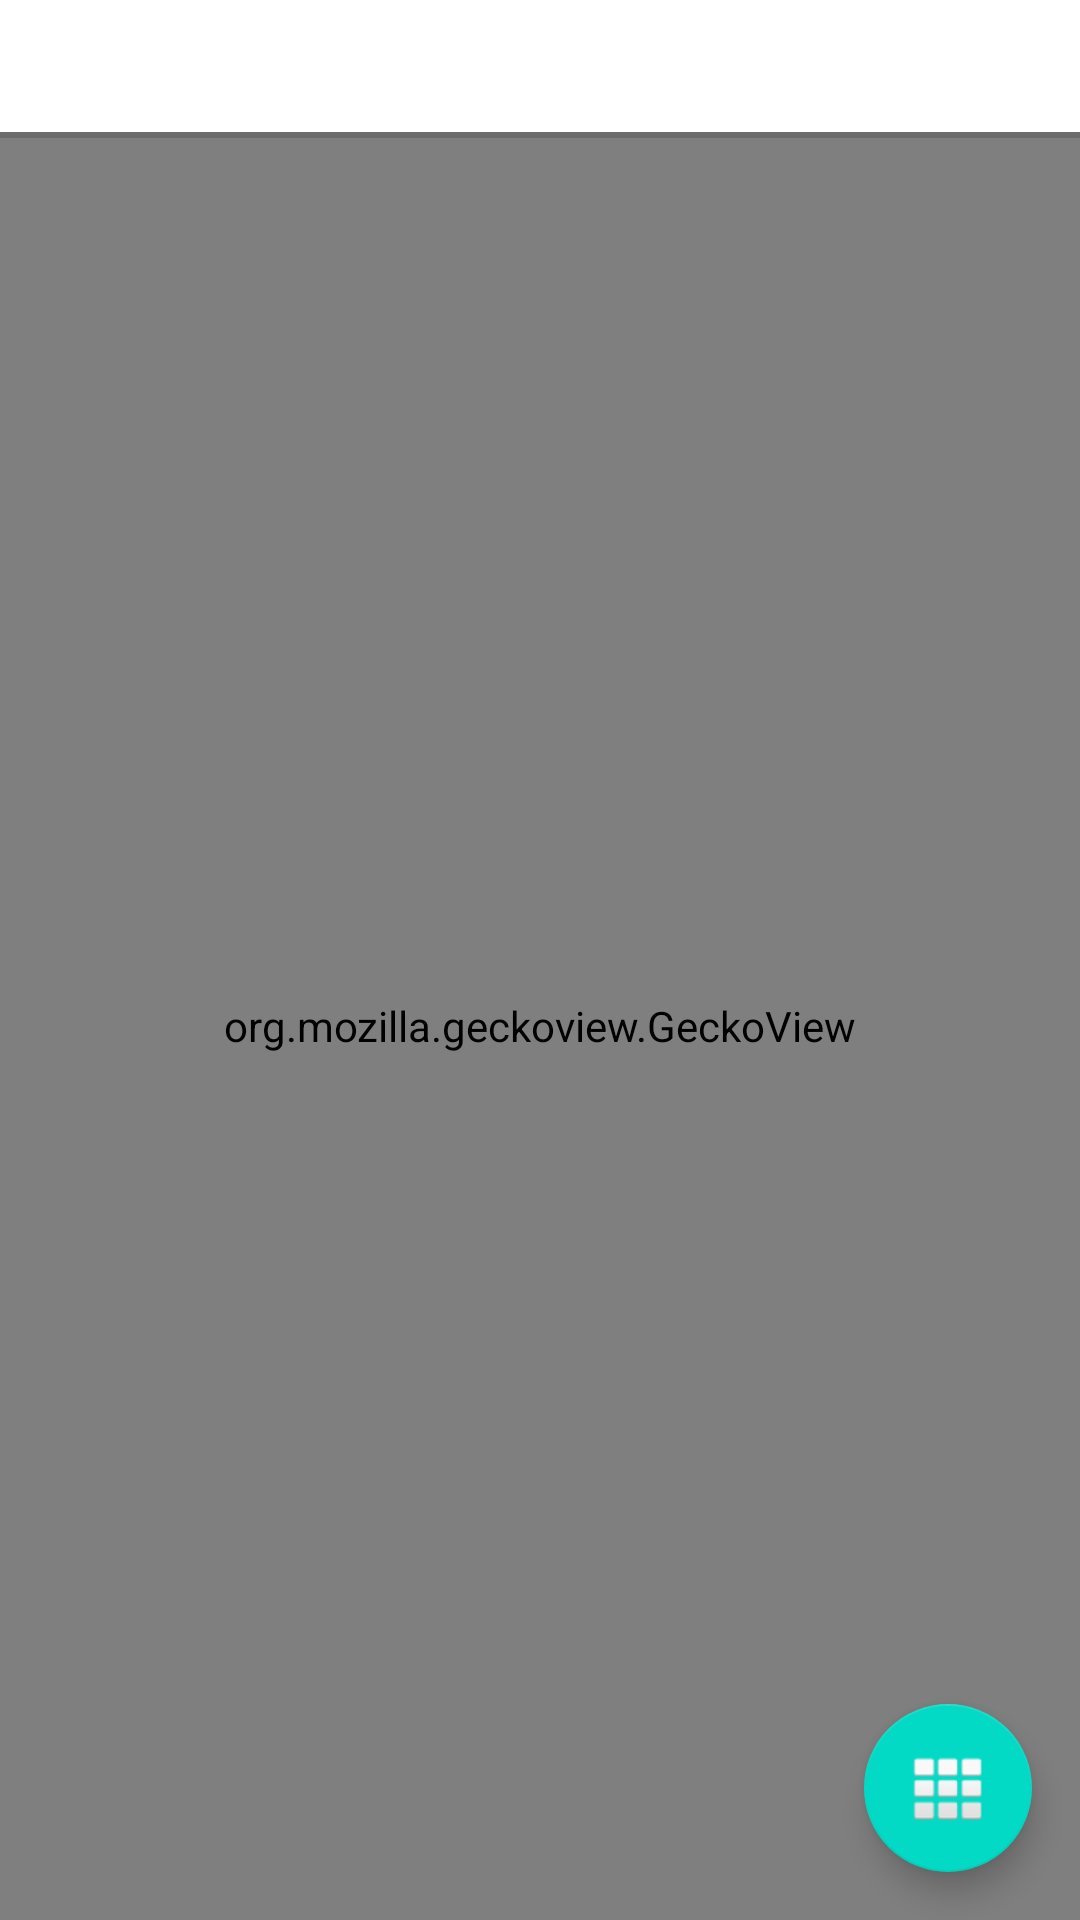

Here is an Android app screen rendered from its layout file. Give the layout XML and the strings, colors and styles it references.
<!-- AndroidManifest.xml: application theme Theme.WebView -->
<!-- res/layout/activity_gecko_view.xml -->
<?xml version="1.0" encoding="utf-8"?>
<androidx.constraintlayout.widget.ConstraintLayout xmlns:android="http://schemas.android.com/apk/res/android"
    xmlns:app="http://schemas.android.com/apk/res-auto"
    xmlns:tools="http://schemas.android.com/tools"
    android:layout_width="match_parent"
    android:layout_height="match_parent"
    android:background="@color/CB"
    tools:context=".webview.WebViewActivity"
    tools:ignore="RtlHardcoded">

    <TextView
        android:id="@+id/title"
        android:layout_width="match_parent"
        android:layout_height="44dp"
        android:elevation="1dp"
        android:ellipsize="marquee"
        android:gravity="center_vertical|left"
        android:paddingStart="16dip"
        android:paddingEnd="44dip"
        android:singleLine="true"
        android:textColor="@color/CT_1"
        android:textSize="16sp"
        app:layout_constraintEnd_toEndOf="parent"
        app:layout_constraintStart_toStartOf="parent"
        app:layout_constraintTop_toTopOf="parent" />

    <androidx.appcompat.widget.AppCompatImageView
        android:id="@+id/more"
        android:layout_width="44dp"
        android:layout_height="44dp"
        android:scaleType="centerInside"
        app:layout_constraintBottom_toBottomOf="@id/title"
        app:layout_constraintEnd_toEndOf="parent"
        app:layout_constraintTop_toTopOf="@id/title"
        app:srcCompat="@drawable/ic_nav_more" />

    <org.mozilla.geckoview.GeckoView
        android:id="@+id/geckoView"
        android:layout_width="0dp"
        android:layout_height="0dp"
        app:layout_constraintBottom_toBottomOf="parent"
        app:layout_constraintEnd_toEndOf="parent"
        app:layout_constraintStart_toStartOf="parent"
        app:layout_constraintTop_toBottomOf="@id/title" />

    <ProgressBar
        android:id="@+id/progressBar"
        style="?android:attr/progressBarStyleHorizontal"
        android:layout_width="match_parent"
        android:layout_height="2dp"
        android:layout_gravity="top"
        app:layout_constraintEnd_toEndOf="parent"
        app:layout_constraintStart_toStartOf="parent"
        app:layout_constraintTop_toBottomOf="@id/title" />

    <com.google.android.material.floatingactionbutton.FloatingActionButton
        android:id="@+id/style"
        android:layout_width="wrap_content"
        android:layout_height="wrap_content"
        android:layout_gravity="bottom|end"
        android:layout_marginEnd="16dp"
        android:layout_marginBottom="16dp"
        app:layout_constraintBottom_toBottomOf="parent"
        app:layout_constraintEnd_toEndOf="parent"
        app:srcCompat="@android:drawable/ic_dialog_dialer"
        tools:ignore="ContentDescription" />

</androidx.constraintlayout.widget.ConstraintLayout>
<!-- resources referenced by this layout -->
<resources>
  <color name="CB">#FFFFFF</color>
  <color name="CT_1">#121212</color>
  <style name="Theme.WebView" parent="Theme.AppCompat.DayNight">
          
          <item name="colorPrimary">@color/purple_500</item>
          <item name="colorPrimaryDark">@color/purple_700</item>
          <item name="colorAccent">@color/teal_200</item>
      </style>
  <!-- not gathered from this repository: default colours our renderer supplied (Android Studio template values) -->
  <color name="purple_500">#FF6200EE</color>
  <color name="purple_700">#FF3700B3</color>
  <color name="teal_200">#FF03DAC5</color>
</resources>
